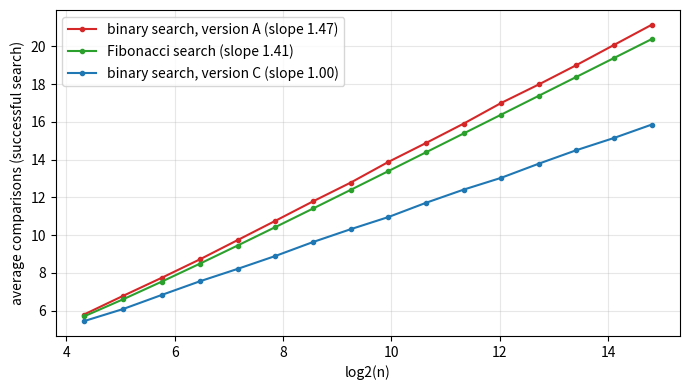

Here is the Python script that generated this plot:
"""Average number of key comparisons of a successful search against log2(n),
for binary search versions A and C and for Fibonacci search, at n = F(k) - 1."""

import numpy as np
import matplotlib.pyplot as plt


def version_a(n, r):
    lo, hi, c = 0, n, 0
    while lo < hi:
        mi = (lo + hi) // 2
        c += 1
        if r < mi:
            hi = mi
            continue
        c += 1
        if mi < r:
            lo = mi + 1
        else:
            return c
    return c


def fibonacci(n, r):
    lo, hi, c = 0, n, 0
    f, g = 1, 0
    while f <= hi:
        f, g = f + g, f
    while lo < hi:
        while hi - lo < f:
            f, g = g, f - g
        mi = lo + f - 1
        c += 1
        if r < mi:
            hi = mi
            continue
        c += 1
        if mi < r:
            lo = mi + 1
        else:
            return c
    return c


def version_c(n, r):
    lo, hi, c = 0, n, 0
    while lo < hi:
        mi = (lo + hi) // 2
        c += 1
        if r < mi:
            hi = mi
        else:
            lo = mi + 1
    return c + 1           # one final comparison to confirm the hit


fib = [1, 2]
while fib[-1] < 30000:
    fib.append(fib[-1] + fib[-2])
sizes = np.array([f - 1 for f in fib if 20 <= f <= 30000])   # n = F(k) - 1
x = np.log2(sizes)
fig, ax = plt.subplots(figsize=(7, 4))
for search, label, color in ((version_a, "binary search, version A", "C3"),
                             (fibonacci, "Fibonacci search", "C2"),
                             (version_c, "binary search, version C", "C0")):
    y = np.array([np.mean([search(n, r) for r in range(n)]) for n in sizes])
    slope = np.polyfit(x, y, 1)[0]
    ax.plot(x, y, "o-", ms=3, color=color, label=f"{label} (slope {slope:.2f})")
ax.set_xlabel("log2(n)")
ax.set_ylabel("average comparisons (successful search)")
ax.legend()
ax.grid(alpha=0.3)
fig.tight_layout()
